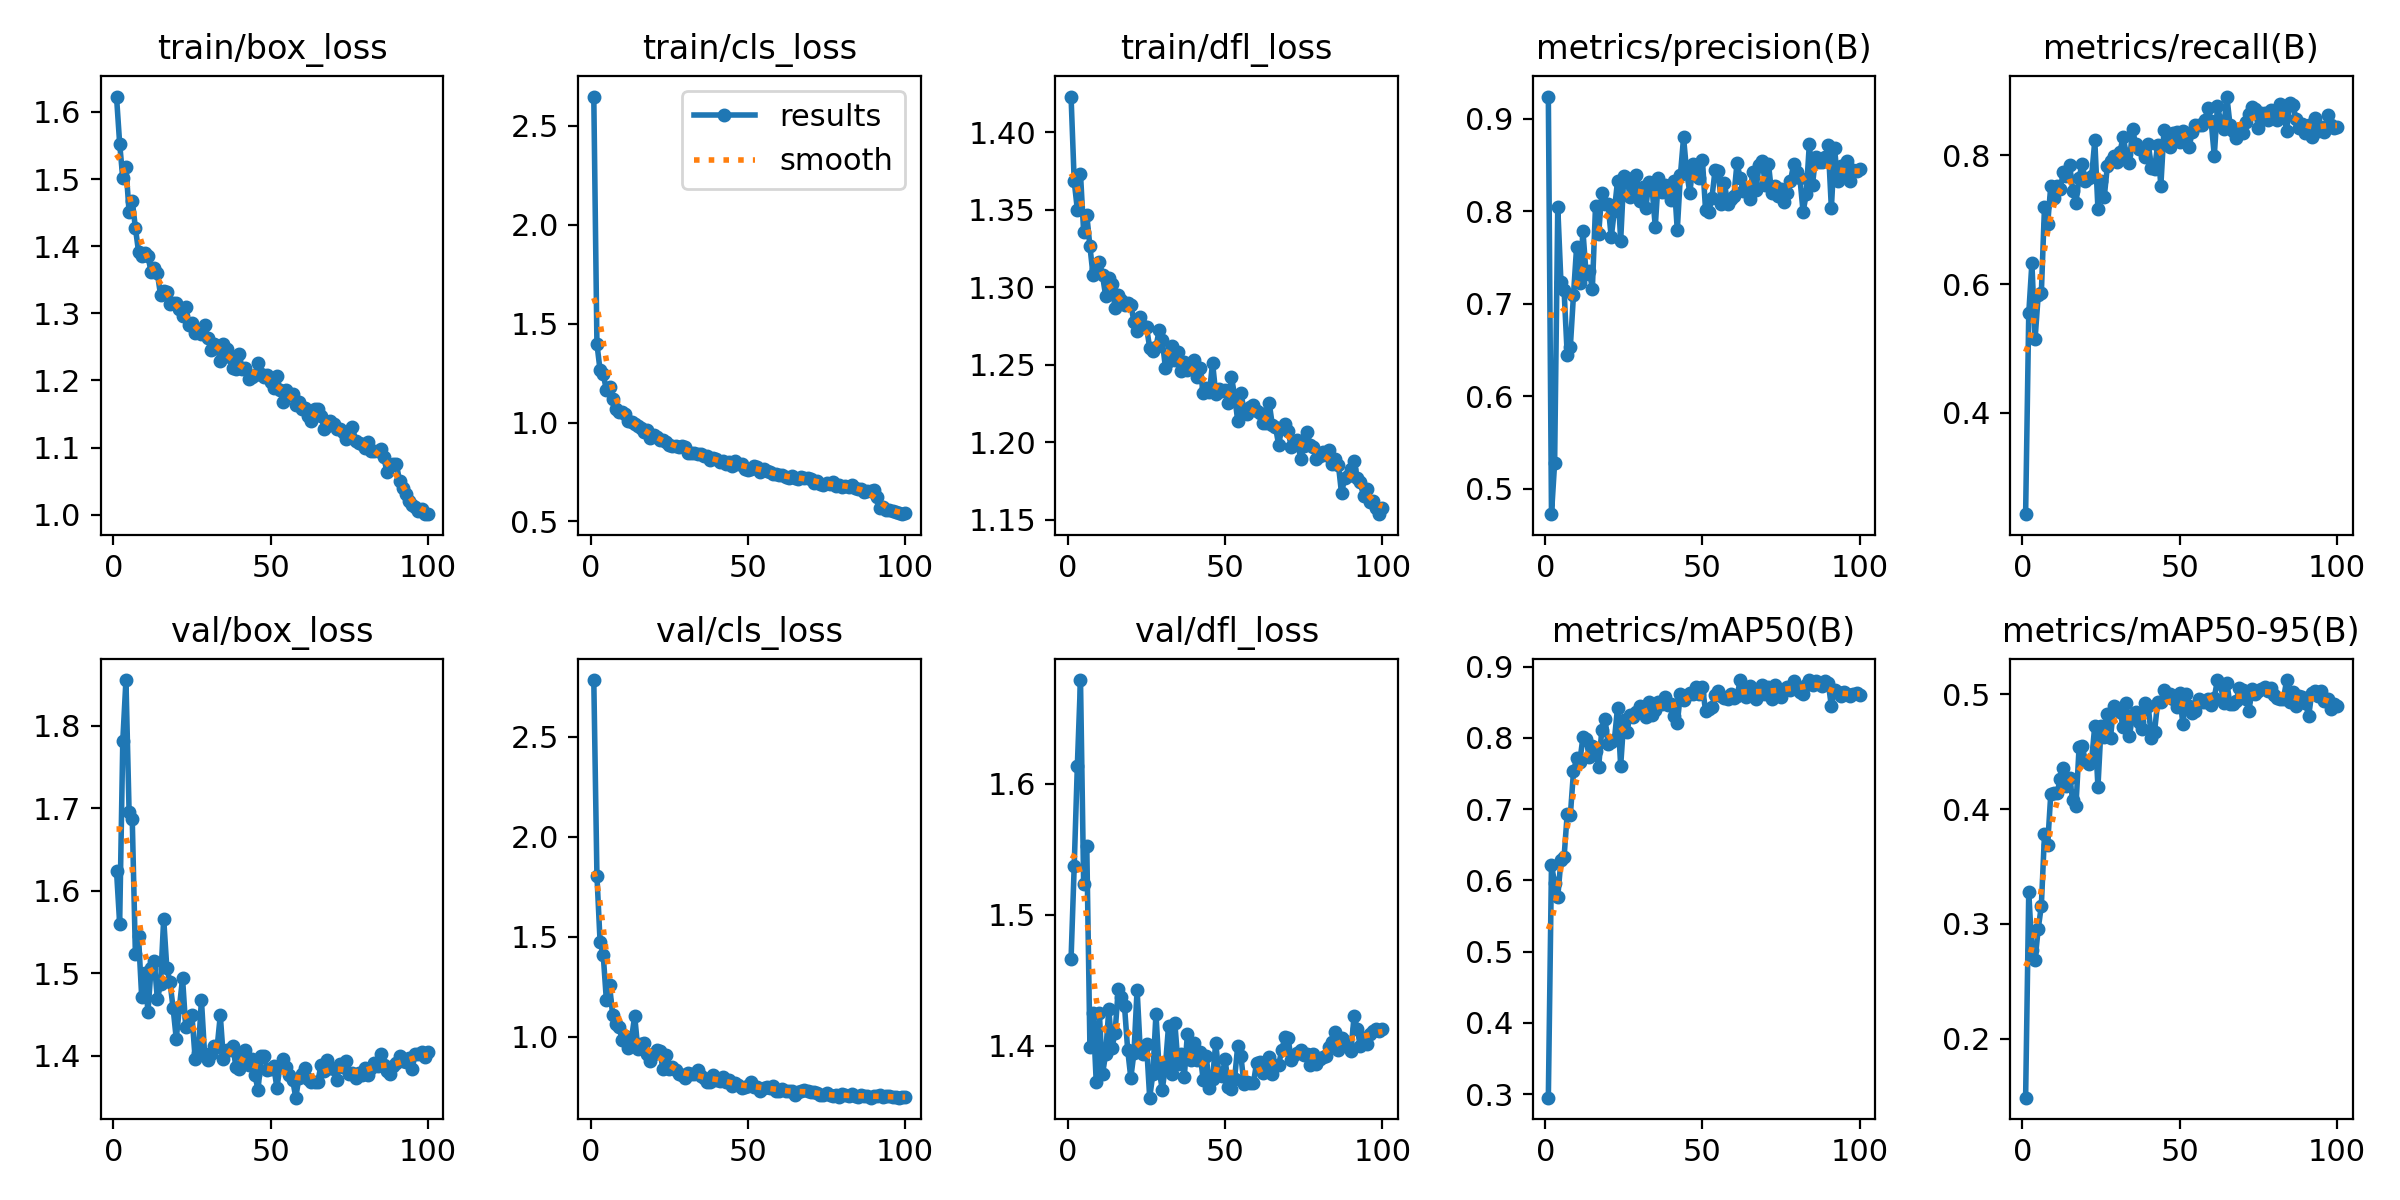

Data behind this chart, as committed beside it:
epoch, time, train/box_loss, train/cls_loss, train/dfl_loss, metrics/precision(B), metrics/recall(B), metrics/mAP50(B), metrics/mAP50-95(B), val/box_loss, val/cls_loss, val/dfl_loss, lr/pg0, lr/pg1, lr/pg2
1, 4.208, 1.623, 2.647, 1.423, 0.9241, 0.2428, 0.2949, 0.1489, 1.624, 2.785, 1.466, 0.0004664, 0.0004664, 0.0004664
2, 8.226, 1.553, 1.398, 1.368, 0.4722, 0.5546, 0.6221, 0.328, 1.56, 1.806, 1.537, 0.0009334, 0.0009334, 0.0009334
3, 12.06, 1.501, 1.264, 1.35, 0.5276, 0.6328, 0.5957, 0.277, 1.782, 1.475, 1.614, 0.001391, 0.001391, 0.001391
4, 15.81, 1.518, 1.245, 1.373, 0.8041, 0.5142, 0.577, 0.2683, 1.855, 1.41, 1.679, 0.001387, 0.001387, 0.001387
5, 19.63, 1.451, 1.165, 1.336, 0.7237, 0.5825, 0.6282, 0.2957, 1.696, 1.183, 1.523, 0.001372, 0.001372, 0.001372
6, 23.44, 1.468, 1.178, 1.347, 0.7149, 0.5859, 0.6325, 0.3157, 1.687, 1.259, 1.552, 0.001358, 0.001358, 0.001358
7, 27.27, 1.428, 1.118, 1.326, 0.6448, 0.7199, 0.6933, 0.3779, 1.524, 1.109, 1.399, 0.001344, 0.001344, 0.001344
8, 31.22, 1.392, 1.071, 1.308, 0.6535, 0.6929, 0.6914, 0.3687, 1.545, 1.062, 1.425, 0.00133, 0.00133, 0.00133
9, 35.02, 1.386, 1.054, 1.312, 0.7097, 0.7523, 0.753, 0.4128, 1.472, 1.05, 1.372, 0.001316, 0.001316, 0.001316
10, 38.88, 1.39, 1.054, 1.316, 0.7618, 0.7339, 0.7715, 0.4142, 1.501, 0.985, 1.425, 0.001302, 0.001302, 0.001302
11, 42.76, 1.385, 1.042, 1.308, 0.7223, 0.7531, 0.7663, 0.4138, 1.453, 1.002, 1.378, 0.001288, 0.001288, 0.001288
12, 46.61, 1.361, 1.006, 1.294, 0.7788, 0.7482, 0.8013, 0.4261, 1.507, 0.9438, 1.394, 0.001273, 0.001273, 0.001273
13, 50.49, 1.368, 1.003, 1.306, 0.7324, 0.7739, 0.798, 0.4356, 1.515, 0.9896, 1.428, 0.001259, 0.001259, 0.001259
14, 54.38, 1.359, 0.9935, 1.302, 0.7351, 0.7675, 0.7738, 0.4205, 1.468, 1.105, 1.398, 0.001245, 0.001245, 0.001245
15, 58.23, 1.327, 0.9827, 1.286, 0.7163, 0.7854, 0.7887, 0.4269, 1.488, 0.9393, 1.41, 0.001231, 0.001231, 0.001231
16, 62.03, 1.333, 0.9718, 1.295, 0.8053, 0.7455, 0.7822, 0.4076, 1.566, 0.9614, 1.443, 0.001217, 0.001217, 0.001217
17, 65.86, 1.332, 0.9523, 1.292, 0.7756, 0.726, 0.7594, 0.4024, 1.506, 0.9687, 1.437, 0.001203, 0.001203, 0.001203
18, 69.68, 1.314, 0.9636, 1.289, 0.8194, 0.7657, 0.8111, 0.4537, 1.49, 0.9149, 1.43, 0.001189, 0.001189, 0.001189
19, 73.55, 1.316, 0.9233, 1.29, 0.8077, 0.787, 0.8265, 0.4546, 1.458, 0.8776, 1.397, 0.001174, 0.001174, 0.001174
20, 77.42, 1.316, 0.9344, 1.289, 0.8074, 0.76, 0.7916, 0.4415, 1.421, 0.9145, 1.375, 0.00116, 0.00116, 0.00116
21, 81.28, 1.307, 0.9266, 1.278, 0.7717, 0.7648, 0.7948, 0.4389, 1.459, 0.9326, 1.394, 0.001146, 0.001146, 0.001146
22, 85.13, 1.296, 0.9102, 1.272, 0.8007, 0.7682, 0.7967, 0.4429, 1.494, 0.9306, 1.443, 0.001132, 0.001132, 0.001132
23, 88.99, 1.309, 0.9137, 1.281, 0.8326, 0.8233, 0.8427, 0.4727, 1.435, 0.8377, 1.396, 0.001118, 0.001118, 0.001118
24, 92.88, 1.283, 0.9006, 1.275, 0.7681, 0.7165, 0.7606, 0.4193, 1.447, 0.9071, 1.394, 0.001104, 0.001104, 0.001104
25, 96.68, 1.285, 0.8861, 1.274, 0.8385, 0.7607, 0.826, 0.4721, 1.449, 0.8404, 1.401, 0.001089, 0.001089, 0.001089
26, 100.5, 1.27, 0.8809, 1.261, 0.8364, 0.7352, 0.8088, 0.4629, 1.397, 0.8465, 1.36, 0.001075, 0.001075, 0.001075
27, 104.2, 1.275, 0.879, 1.259, 0.8159, 0.7836, 0.832, 0.4827, 1.403, 0.8346, 1.378, 0.001061, 0.001061, 0.001061
28, 108, 1.269, 0.8759, 1.261, 0.825, 0.7921, 0.8291, 0.4622, 1.468, 0.8149, 1.424, 0.001047, 0.001047, 0.001047
29, 111.8, 1.283, 0.8826, 1.272, 0.8389, 0.7987, 0.8361, 0.4892, 1.403, 0.8091, 1.382, 0.001033, 0.001033, 0.001033
30, 115.7, 1.264, 0.8782, 1.266, 0.8113, 0.7897, 0.8451, 0.4879, 1.395, 0.7945, 1.366, 0.001019, 0.001019, 0.001019
31, 119.5, 1.245, 0.8457, 1.248, 0.8257, 0.8049, 0.8369, 0.4848, 1.403, 0.8186, 1.384, 0.001005, 0.001005, 0.001005
32, 123.2, 1.254, 0.8474, 1.252, 0.804, 0.829, 0.8289, 0.4711, 1.413, 0.8139, 1.415, 0.0009904, 0.0009904, 0.0009904
33, 127.1, 1.252, 0.8465, 1.262, 0.8318, 0.8023, 0.8507, 0.492, 1.411, 0.8132, 1.379, 0.0009763, 0.0009763, 0.0009763
34, 130.9, 1.229, 0.8409, 1.253, 0.8245, 0.7878, 0.8317, 0.4632, 1.449, 0.8319, 1.417, 0.0009621, 0.0009621, 0.0009621
35, 134.8, 1.254, 0.8399, 1.258, 0.7833, 0.8407, 0.8395, 0.4817, 1.396, 0.8026, 1.386, 0.000948, 0.000948, 0.000948
36, 138.7, 1.247, 0.8307, 1.246, 0.8364, 0.8172, 0.8506, 0.4849, 1.407, 0.7923, 1.393, 0.0009339, 0.0009339, 0.0009339
37, 142.5, 1.234, 0.8297, 1.252, 0.8211, 0.8105, 0.8484, 0.4756, 1.407, 0.7724, 1.376, 0.0009197, 0.0009197, 0.0009197
38, 146.3, 1.218, 0.8107, 1.247, 0.828, 0.8105, 0.8573, 0.47, 1.411, 0.7726, 1.409, 0.0009056, 0.0009056, 0.0009056
39, 150.2, 1.217, 0.8184, 1.25, 0.8199, 0.7977, 0.8469, 0.4924, 1.386, 0.8102, 1.389, 0.0008914, 0.0008914, 0.0008914
40, 154, 1.24, 0.8139, 1.253, 0.8116, 0.8185, 0.848, 0.4895, 1.383, 0.7849, 1.402, 0.0008773, 0.0008773, 0.0008773
41, 157.8, 1.217, 0.7991, 1.242, 0.833, 0.7809, 0.8309, 0.4618, 1.401, 0.7807, 1.389, 0.0008631, 0.0008631, 0.0008631
42, 161.6, 1.219, 0.8062, 1.248, 0.7795, 0.7795, 0.8207, 0.4674, 1.407, 0.7966, 1.395, 0.000849, 0.000849, 0.000849
43, 165.6, 1.202, 0.7905, 1.232, 0.8393, 0.8167, 0.8619, 0.4932, 1.388, 0.7742, 1.374, 0.0008348, 0.0008348, 0.0008348
44, 169.4, 1.206, 0.8026, 1.235, 0.8798, 0.7528, 0.8528, 0.4931, 1.396, 0.7823, 1.392, 0.0008207, 0.0008207, 0.0008207
45, 173.2, 1.209, 0.7804, 1.232, 0.8419, 0.8393, 0.8607, 0.504, 1.377, 0.7545, 1.367, 0.0008065, 0.0008065, 0.0008065
46, 177.1, 1.226, 0.8036, 1.251, 0.8197, 0.8177, 0.8627, 0.4986, 1.359, 0.7669, 1.375, 0.0007924, 0.0007924, 0.0007924
47, 181, 1.209, 0.7923, 1.231, 0.8514, 0.8131, 0.8624, 0.5001, 1.4, 0.7594, 1.402, 0.0007782, 0.0007782, 0.0007782
48, 184.9, 1.206, 0.7926, 1.234, 0.839, 0.8356, 0.8717, 0.4953, 1.399, 0.7446, 1.378, 0.0007641, 0.0007641, 0.0007641
49, 188.8, 1.208, 0.7665, 1.233, 0.8359, 0.8363, 0.8621, 0.4886, 1.383, 0.75, 1.377, 0.0007499, 0.0007499, 0.0007499
50, 192.7, 1.198, 0.7619, 1.234, 0.8554, 0.8202, 0.872, 0.5009, 1.384, 0.7544, 1.39, 0.0007358, 0.0007358, 0.0007358
51, 196.6, 1.188, 0.7648, 1.225, 0.801, 0.8376, 0.8379, 0.4736, 1.388, 0.7736, 1.368, 0.0007216, 0.0007216, 0.0007216
52, 200.5, 1.207, 0.7825, 1.242, 0.7992, 0.8306, 0.8407, 0.5, 1.361, 0.7474, 1.367, 0.0007075, 0.0007075, 0.0007075
53, 204.3, 1.186, 0.7738, 1.23, 0.8138, 0.8135, 0.8434, 0.4899, 1.388, 0.7488, 1.374, 0.0006934, 0.0006934, 0.0006934
54, 208.2, 1.168, 0.7513, 1.214, 0.8442, 0.8369, 0.8605, 0.4838, 1.396, 0.7262, 1.4, 0.0006792, 0.0006792, 0.0006792
55, 212.1, 1.186, 0.7669, 1.232, 0.8436, 0.848, 0.866, 0.4857, 1.386, 0.7455, 1.392, 0.0006651, 0.0006651, 0.0006651
56, 215.9, 1.179, 0.7553, 1.221, 0.8082, 0.8473, 0.8584, 0.4962, 1.377, 0.7462, 1.37, 0.0006509, 0.0006509, 0.0006509
57, 219.8, 1.179, 0.7496, 1.218, 0.8308, 0.8467, 0.8568, 0.4933, 1.371, 0.7459, 1.372, 0.0006368, 0.0006368, 0.0006368
58, 223.6, 1.163, 0.7376, 1.222, 0.8081, 0.8554, 0.8547, 0.4929, 1.349, 0.7526, 1.372, 0.0006226, 0.0006226, 0.0006226
59, 227.6, 1.168, 0.7395, 1.224, 0.8131, 0.8741, 0.8613, 0.496, 1.373, 0.729, 1.372, 0.0006085, 0.0006085, 0.0006085
60, 231.4, 1.157, 0.735, 1.22, 0.8165, 0.8529, 0.8568, 0.4906, 1.378, 0.727, 1.387, 0.0005943, 0.0005943, 0.0005943
... 40 more rows
